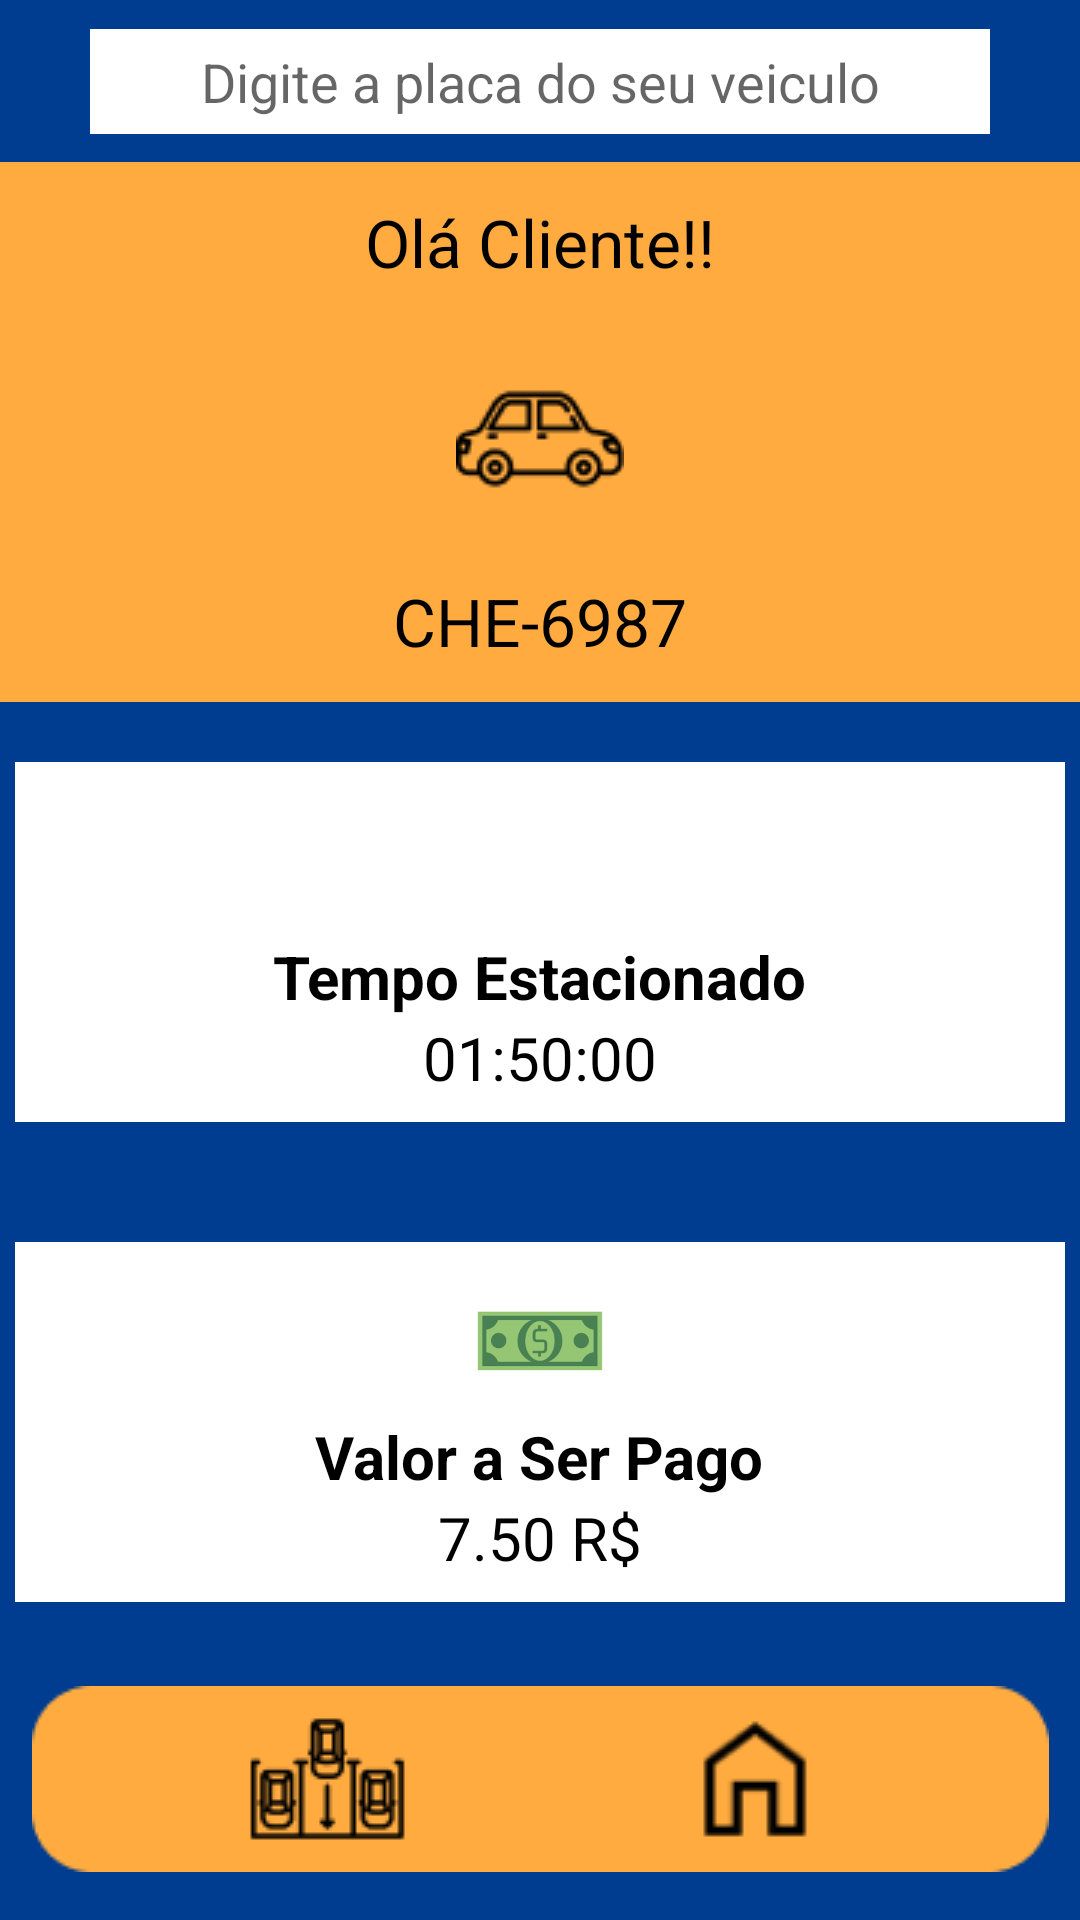

This screen was rendered from an Android layout file. Write that file and the resources it references.
<!-- AndroidManifest.xml: application theme Theme.FastParking -->
<!-- res/layout/activity_valor_cliente.xml -->
<?xml version="1.0" encoding="utf-8"?>
<androidx.constraintlayout.widget.ConstraintLayout
    xmlns:android="http://schemas.android.com/apk/res/android"
    xmlns:app="http://schemas.android.com/apk/res-auto"
    xmlns:tools="http://schemas.android.com/tools"
    android:layout_width="match_parent"
    android:layout_height="match_parent"
    tools:context=".ValorCliente"
    android:background="@color/azul">

    <LinearLayout
        android:id="@+id/aa"
        android:layout_width="wrap_content"
        android:layout_height="wrap_content"
        android:background="@color/black"
        android:gravity="center"
        android:orientation="vertical"
        app:layout_constraintBottom_toTopOf="@+id/linearLayout"
        app:layout_constraintEnd_toEndOf="parent"
        app:layout_constraintStart_toStartOf="parent"
        app:layout_constraintTop_toTopOf="parent">


        <EditText
            android:id="@+id/editText"
            android:layout_width="300dp"
            android:layout_height="35dp"
            android:background="@color/white"
            android:hint="Digite a placa do seu veiculo"
            android:textAlignment="center"
            android:textColor="@color/black" />


    </LinearLayout>


    <LinearLayout
        android:id="@+id/linearLayout"
        android:layout_width="match_parent"
        android:layout_height="180dp"
        android:layout_marginBottom="20dp"
        android:background="@color/yellow"
        android:gravity="center"
        android:orientation="vertical"
        app:layout_constraintBottom_toTopOf="@+id/linearLayout2"
        app:layout_constraintEnd_toEndOf="parent"
        app:layout_constraintHorizontal_bias="0.0"
        app:layout_constraintStart_toStartOf="parent">

        <TextView
            android:layout_width="wrap_content"
            android:layout_height="wrap_content"
            android:layout_marginBottom="25dp"
            android:text="Olá Cliente!!"
            android:textColor="@color/black"
            android:textSize="22dp" />

        <ImageView
            android:layout_width="184dp"
            android:layout_height="wrap_content"
            android:layout_marginBottom="20dp"
            android:background="@color/yellow"
            android:src="@drawable/medio_porte" />

        <TextView
            android:layout_width="wrap_content"
            android:layout_height="wrap_content"
            android:text="CHE-6987"
            android:textColor="@color/black"
            android:textSize="22dp" />


    </LinearLayout>

    <LinearLayout
        android:id="@+id/linearLayout3"
        android:layout_width="350dp"
        android:layout_height="120dp"
        android:layout_marginBottom="28dp"
        android:background="@color/white"
        android:gravity="center"
        android:orientation="vertical"
        app:layout_constraintBottom_toTopOf="@+id/imageView2"
        app:layout_constraintEnd_toEndOf="parent"
        app:layout_constraintStart_toStartOf="parent">

        <ImageView
            android:layout_width="50dp"
            android:layout_height="50dp"
            android:src="@drawable/money" />

        <TextView
            android:layout_width="wrap_content"
            android:layout_height="wrap_content"
            android:text="Valor a Ser Pago"
            android:textColor="@color/black"
            android:textSize="20dp"
            android:textStyle="bold" />

        <TextView
            android:id="@+id/valorEstacionamento"
            android:layout_width="wrap_content"
            android:layout_height="wrap_content"
            android:text="7.50 R$"
            android:textColor="@color/black"
            android:textSize="20dp"
            android:textStyle="normal" />

    </LinearLayout>

    <ImageView
        android:id="@+id/imageView2"
        android:layout_width="wrap_content"
        android:layout_height="wrap_content"
        android:layout_marginBottom="16dp"
        android:src="@drawable/footer"
        app:layout_constraintBottom_toBottomOf="parent"
        app:layout_constraintEnd_toEndOf="parent"
        app:layout_constraintStart_toStartOf="parent" />

    <LinearLayout
        android:id="@+id/linearLayout2"
        android:layout_width="350dp"
        android:layout_height="120dp"
        android:layout_marginBottom="40dp"
        android:background="@color/white"
        android:gravity="center"
        android:orientation="vertical"
        app:layout_constraintBottom_toTopOf="@+id/linearLayout3"
        app:layout_constraintEnd_toEndOf="parent"
        app:layout_constraintStart_toStartOf="parent">

        <ImageView
            android:layout_width="50dp"
            android:layout_height="50dp"
            android:src="@drawable/clock" />

        <TextView
            android:layout_width="wrap_content"
            android:layout_height="wrap_content"
            android:text="Tempo Estacionado"
            android:textColor="@color/black"
            android:textSize="20dp"
            android:textStyle="bold" />

        <TextView
            android:id="@+id/horaEstacionada"
            android:layout_width="wrap_content"
            android:layout_height="wrap_content"
            android:text="01:50:00"
            android:textColor="@color/black"
            android:textSize="20dp"
            android:textStyle="normal" />


    </LinearLayout>



</androidx.constraintlayout.widget.ConstraintLayout>
<!-- resources referenced by this layout -->
<resources>
  <color name="azul">#003C8F</color>
  <color name="black">#FF000000</color>
  <color name="white">#FFFFFFFF</color>
  <color name="yellow">#FFAB40</color>
  <!-- drawable footer: png bitmap (drawable, 3895 bytes) -->
  <!-- drawable medio_porte: png bitmap (drawable, 1445 bytes) -->
  <!-- drawable money: png bitmap (drawable, 1968 bytes) -->
  <style name="Theme.FastParking" parent="Theme.MaterialComponents.DayNight.NoActionBar">
          
          <item name="colorPrimary">@color/purple_500</item>
          <item name="colorPrimaryVariant">@color/purple_700</item>
          <item name="colorOnPrimary">@color/white</item>
          
          <item name="colorSecondary">@color/teal_200</item>
          <item name="colorSecondaryVariant">@color/teal_700</item>
          <item name="colorOnSecondary">@color/black</item>
          
          <item name="android:statusBarColor" tools:targetApi="l">?attr/colorPrimaryVariant</item>
          
      </style>
  <color name="purple_500">#FF6200EE</color>
  <color name="purple_700">#FF3700B3</color>
  <color name="teal_200">#FF03DAC5</color>
  <color name="teal_700">#FF018786</color>
</resources>
